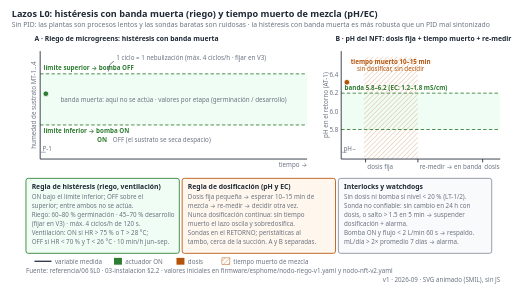
t = 0.00 s
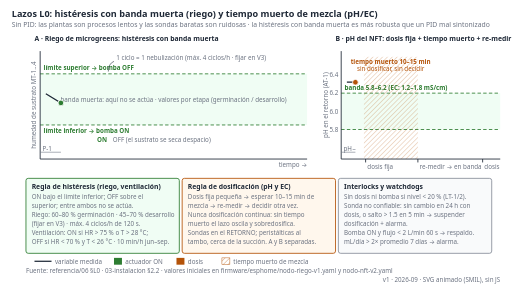
t = 1.39 s
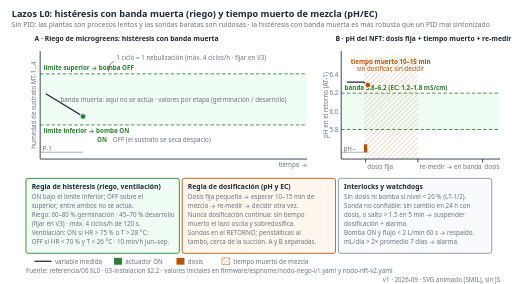
t = 3.42 s
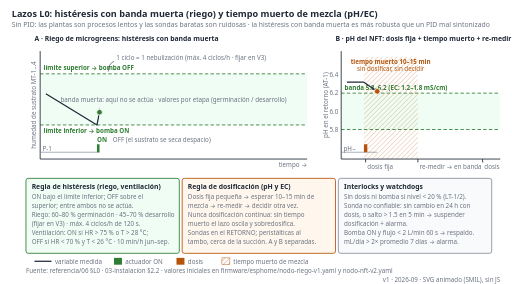
t = 4.93 s
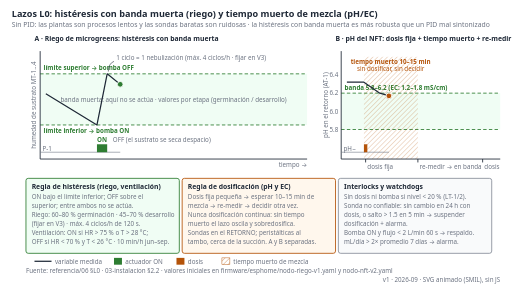
t = 6.83 s
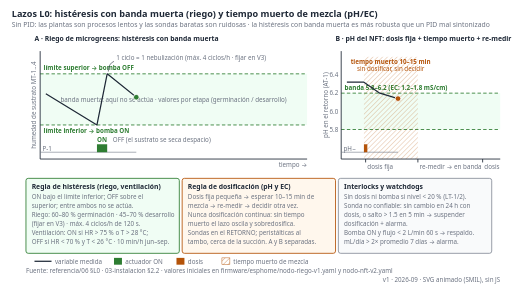
t = 8.31 s

The animated SVG that drew these frames (rendered in a browser with its animation timeline set to each time). Animation: 4 SMIL elements (animate=2,animateMotion=2); frames cover the first 8.31 s, repeats indefinitely.

<svg xmlns="http://www.w3.org/2000/svg" xmlns:xlink="http://www.w3.org/1999/xlink" width="900" height="500" viewBox="0 0 900 500" font-family="system-ui, -apple-system, 'Segoe UI', Roboto, Helvetica, Arial, sans-serif" font-size="13" fill="#1f2937">
<title>Lazo de histéresis con banda muerta y tiempo muerto — animación</title>
<desc>Dos gráficas animadas de los lazos L0: (A) humedad de sustrato contra tiempo con límite superior e inferior; la bomba de riego enciende al cruzar el límite inferior y apaga al cruzar el superior, con banda muerta entre ambos y máximo de ciclos por hora. (B) pH del NFT: dosis fija pequeña de pH−, tiempo muerto de mezcla de 10–15 minutos sin dosificar, re-medición y nueva decisión; banda 5.8–6.2; la misma regla aplica a EC 1.2–1.8 mS/cm con las peristálticas A y B. Incluye interlocks por nivel y reglas de sonda no confiable. Fuente: docs/referencia/06-validacion-y-lazos-agenticos.md §L0 y docs/referencia/03-instalacion.md §2.2.</desc>
<style>
  .h { font-size: 16px; font-weight: 600; fill: #1f2937; }
  .sub { font-size: 12px; fill: #6b7280; }
  .lb { font-size: 12px; fill: #1f2937; }
  .sm { font-size: 11px; fill: #6b7280; }
  .b { font-weight: 600; }
  .ink { fill: none; stroke: #1f2937; stroke-width: 1.5; }
  .pipe { fill: none; stroke: #1f2937; stroke-width: 7; stroke-linecap: round; stroke-linejoin: round; }
  .pipein { fill: none; stroke: #ffffff; stroke-width: 4; stroke-linecap: round; stroke-linejoin: round; }
  .green { fill: #2e7d32; }
  .amber { fill: #b45309; }
  .box { fill: #ffffff; stroke: #1f2937; stroke-width: 1.5; }
  .boxg { fill: #f0fdf4; stroke: #2e7d32; stroke-width: 1.5; }
  .boxa { fill: #fff7ed; stroke: #b45309; stroke-width: 1.5; }
  .boxn { fill: #f9fafb; stroke: #6b7280; stroke-width: 1.2; }
</style>
<rect width="900" height="500" fill="#ffffff"/>
<text x="20" y="30" class="h">Lazos L0: histéresis con banda muerta (riego) y tiempo muerto de mezcla (pH/EC)</text>
<text x="20" y="48" class="sub">Sin PID: las plantas son procesos lentos y las sondas baratas son ruidosas · la histéresis con banda muerta es más robusta que un PID mal sintonizado</text>
<defs><pattern id="hatch" width="6" height="6" patternUnits="userSpaceOnUse" patternTransform="rotate(45)"><line x1="0" y1="0" x2="0" y2="6" stroke="#b45309" stroke-width="1"/></pattern>
<clipPath id="revA"><rect x="70" y="80" width="0" height="220"><animate attributeName="width" values="10;470" dur="24.0s" repeatCount="indefinite"/></rect></clipPath>
<path id="trA" d="M80,165 L170,220 L188,130 L300,220 L318,130 L430,220 L448,130 L540,178"/>
</defs>
<text x="60" y="72" class="lb b">A · Riego de microgreens: histéresis con banda muerta</text>
<rect x="70" y="130" width="470" height="90" fill="#f0fdf4"/>
<line x1="70" y1="130" x2="540" y2="130" stroke="#2e7d32" stroke-width="1.5" stroke-dasharray="6 4"/>
<line x1="70" y1="220" x2="540" y2="220" stroke="#2e7d32" stroke-width="1.5" stroke-dasharray="6 4"/>
<text x="76" y="124" class="sm green b">límite superior → bomba OFF</text>
<text x="76" y="234" class="sm green b">límite inferior → bomba ON</text>
<text x="305.0" y="179.0" class="sm" text-anchor="middle">banda muerta: aquí no se actúa · valores por etapa (germinación / desarrollo)</text>
<line x1="70" y1="90" x2="70" y2="280" stroke="#1f2937" stroke-width="1.5"/>
<line x1="70" y1="280" x2="540" y2="280" stroke="#1f2937" stroke-width="1.5"/>
<text x="62" y="185.0" class="sm" text-anchor="middle" transform="rotate(-90 62 185.0)">humedad de sustrato MT-1…4</text>
<text x="540" y="294" class="sm" text-anchor="end">tiempo →</text>
<g clip-path="url(#revA)">
<path d="M80,165 L170,220 L188,130 L300,220 L318,130 L430,220 L448,130 L540,178" fill="none" stroke="#1f2937" stroke-width="2.2" stroke-linejoin="round"/>
<line x1="70" y1="268" x2="540" y2="268" stroke="#6b7280" stroke-width="1"/>
<rect x="170" y="254" width="18" height="14" fill="#2e7d32"/>
<rect x="300" y="254" width="18" height="14" fill="#2e7d32"/>
<rect x="430" y="254" width="18" height="14" fill="#2e7d32"/>
</g>
<text x="74" y="265" class="sm" font-size="10">P-1</text>
<text x="179.0" y="250" class="sm green b" text-anchor="middle">ON</text>
<text x="198" y="250" class="sm">OFF (el sustrato se seca despacio)</text>
<circle r="5" fill="#2e7d32" stroke="#ffffff" stroke-width="1.5"><animateMotion dur="24.0s" repeatCount="indefinite" calcMode="linear" keyTimes="0.0000;0.1957;0.2348;0.4783;0.5174;0.7609;0.8000;1.0000" keyPoints="0.0000;0.1366;0.2555;0.4417;0.5606;0.7467;0.8656;1.0000"><mpath xlink:href="#trA"/></animateMotion></circle>
<path d="M190,126 q0,-14 10,-18" fill="none" stroke="#1f2937" stroke-width="1"/>
<text x="204" y="106" class="sm">1 ciclo = 1 nebulización (máx. 4 ciclos/h · fijar en V3)</text>
<defs><clipPath id="revB"><rect x="600" y="80" width="0" height="220"><animate attributeName="width" values="10;270" dur="24.0s" repeatCount="indefinite"/></rect></clipPath><path id="trB" d="M610,144.8 L640,144.8 L668,164.0 L700,173.6 L735,176.8 L840,157.6 L846,157.6 L870,168.8"/></defs>
<text x="590" y="72" class="lb b">B · pH del NFT: dosis fija + tiempo muerto + re-medir</text>
<rect x="600" y="164.0" width="280" height="64.0" fill="#f0fdf4"/>
<line x1="600" y1="164.0" x2="880" y2="164.0" stroke="#2e7d32" stroke-width="1.5" stroke-dasharray="6 4"/>
<line x1="600" y1="228.0" x2="880" y2="228.0" stroke="#2e7d32" stroke-width="1.5" stroke-dasharray="6 4"/>
<text x="595" y="232.0" class="sm" text-anchor="end">5.8</text>
<text x="595" y="200.0" class="sm" text-anchor="end">6.0</text>
<text x="595" y="168.0" class="sm" text-anchor="end">6.2</text>
<text x="595" y="136.0" class="sm" text-anchor="end">6.4</text>
<text x="606" y="158.0" class="sm green b">banda 5.8–6.2 (EC: 1.2–1.8 mS/cm)</text>
<rect x="640" y="100" width="95" height="180" fill="url(#hatch)" opacity="0.7"/>
<text x="687" y="112" class="sm amber b" text-anchor="middle">tiempo muerto 10–15 min</text>
<text x="687" y="125" class="sm amber" text-anchor="middle">sin dosificar, sin decidir</text>
<line x1="600" y1="90" x2="600" y2="280" stroke="#1f2937" stroke-width="1.5"/>
<line x1="600" y1="280" x2="880" y2="280" stroke="#1f2937" stroke-width="1.5"/>
<text x="576" y="185.0" class="sm" text-anchor="middle" transform="rotate(-90 576 185.0)">pH en el retorno (AT-1)</text>
<g clip-path="url(#revB)">
<path d="M610,144.8 L640,144.8 L668,164.0 L700,173.6 L735,176.8 L840,157.6 L846,157.6 L870,168.8" fill="none" stroke="#1f2937" stroke-width="2.2" stroke-linejoin="round"/>
<line x1="600" y1="268" x2="880" y2="268" stroke="#6b7280" stroke-width="1"/>
<rect x="640" y="254" width="6" height="14" fill="#b45309"/>
<rect x="846" y="254" width="6" height="14" fill="#b45309"/>
</g>
<text x="604" y="265" class="sm" font-size="10">pH−</text>
<line x1="643" y1="280" x2="643" y2="286" stroke="#1f2937" stroke-width="1.5"/>
<text x="646" y="298" class="sm">dosis fija</text>
<line x1="735" y1="280" x2="735" y2="286" stroke="#1f2937" stroke-width="1.5"/>
<text x="738" y="298" class="sm">re-medir → en banda</text>
<line x1="849" y1="280" x2="849" y2="286" stroke="#1f2937" stroke-width="1.5"/>
<text x="852" y="298" class="sm">dosis</text>
<circle r="5" fill="#b45309" stroke="#ffffff" stroke-width="1.5"><animateMotion dur="24.0s" repeatCount="indefinite" calcMode="linear" keyTimes="0.0000;0.1154;0.2231;0.3462;0.4808;0.8846;0.9077;1.0000" keyPoints="0.0000;0.1104;0.2353;0.3583;0.4876;0.8805;0.9025;1.0000"><mpath xlink:href="#trB"/></animateMotion></circle>
<rect x="45" y="314" width="270" height="132" rx="4" class="boxg"/>
<text x="55" y="332" class="lb b">Regla de histéresis (riego, ventilación)</text>
<text x="55" y="350" class="sm">ON bajo el límite inferior; OFF sobre el</text>
<text x="55" y="366" class="sm">superior; entre ambos no se actúa.</text>
<text x="55" y="382" class="sm">Riego: 60–80 % germinación · 45–70 % desarrollo</text>
<text x="55" y="398" class="sm">(fijar en V3) · máx. 4 ciclos/h de 120 s.</text>
<text x="55" y="414" class="sm">Ventilación: ON si HR &gt; 75 % o T &gt; 28 °C;</text>
<text x="55" y="430" class="sm">OFF si HR &lt; 70 % y T &lt; 26 °C · 10 min/h jun–sep.</text>
<rect x="320" y="314" width="270" height="132" rx="4" class="boxa"/>
<text x="330" y="332" class="lb b">Regla de dosificación (pH y EC)</text>
<text x="330" y="350" class="sm">Dosis fija pequeña → esperar 10–15 min de</text>
<text x="330" y="366" class="sm">mezcla → re-medir → decidir otra vez.</text>
<text x="330" y="382" class="sm">Nunca dosificación continua: sin tiempo</text>
<text x="330" y="398" class="sm">muerto el lazo oscila y sobredosifica.</text>
<text x="330" y="414" class="sm">Sondas en el RETORNO; peristálticas al</text>
<text x="330" y="430" class="sm">tambo, cerca de la succión. A y B separadas.</text>
<rect x="595" y="314" width="270" height="132" rx="4" class="boxn"/>
<text x="605" y="332" class="lb b">Interlocks y watchdogs</text>
<text x="605" y="350" class="sm">Sin dosis ni bomba si nivel &lt; 20 % (LT-1/2).</text>
<text x="605" y="366" class="sm">Sonda no confiable: sin cambio en 24 h con</text>
<text x="605" y="382" class="sm">dosis, o salto &gt; 1.5 en 5 min → suspender</text>
<text x="605" y="398" class="sm">dosificación + alarma.</text>
<text x="605" y="414" class="sm">Bomba ON y flujo &lt; 2 L/min 60 s → respaldo.</text>
<text x="605" y="430" class="sm">mL/día &gt; 2× promedio 7 días → alarma.</text>
<line x1="60" y1="460" x2="90" y2="460" stroke="#1f2937" stroke-width="2.2"/><text x="96" y="464" class="sm">variable medida</text>
<rect x="200" y="454" width="14" height="12" fill="#2e7d32"/><text x="220" y="464" class="sm">actuador ON</text>
<rect x="310" y="454" width="14" height="12" fill="#b45309"/><text x="330" y="464" class="sm">dosis</text>
<rect x="390" y="454" width="14" height="12" fill="url(#hatch)" stroke="#b45309" stroke-width="0.8"/><text x="410" y="464" class="sm">tiempo muerto de mezcla</text>
<text x="45" y="481" class="sm">Fuente: referencia/06 §L0 · 03-instalacion §2.2 · valores iniciales en firmware/esphome/nodo-riego-v1.yaml y nodo-nft-v2.yaml</text>
<text x="880" y="496" class="sm" text-anchor="end">v1 · 2026-09 · SVG animado (SMIL), sin JS</text>
</svg>
